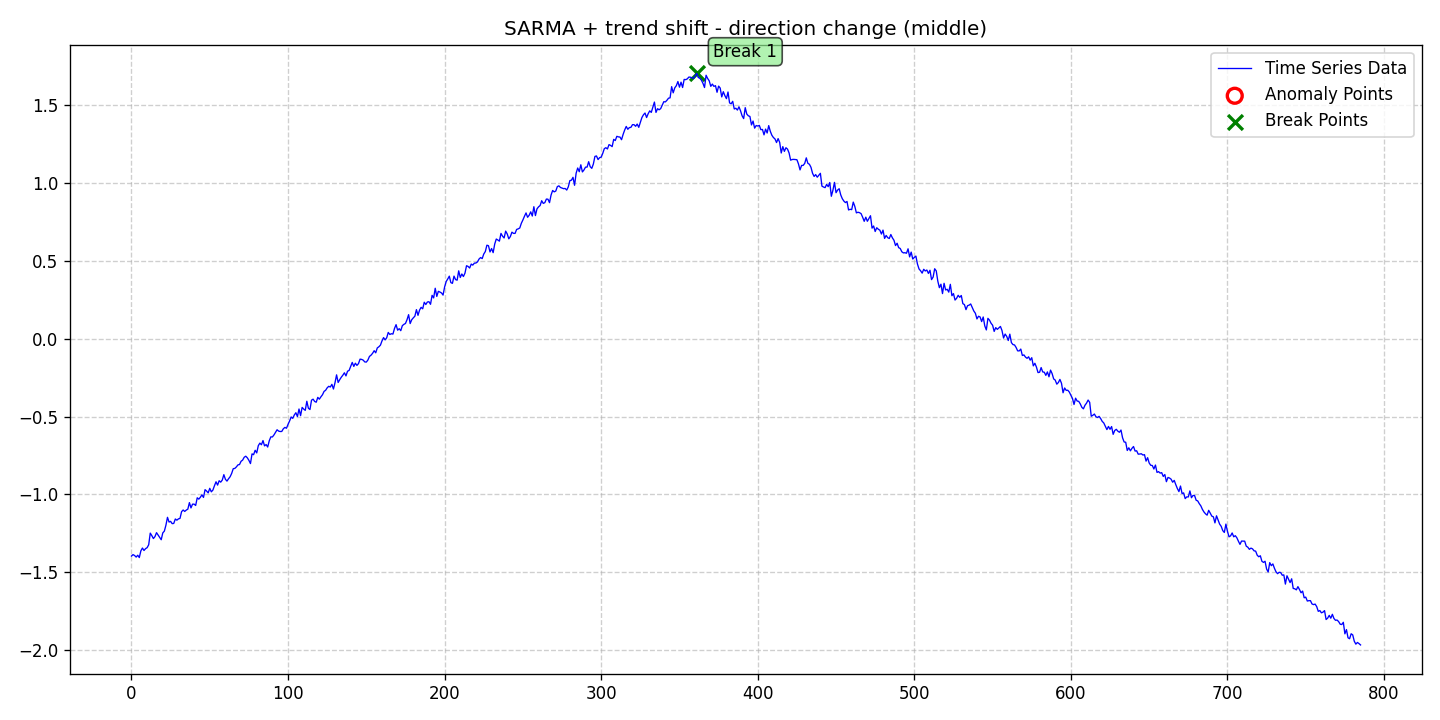

The data file committed next to this chart (first rows):
date, data, stationary, det_lin_up, det_lin_down, det_quad, det_cubic, det_exp, det_damped, stoc_trend, volatility, single_seas, multiple_seas, point_anom_single, point_anom_multi, collect_anom, context_anom, mean_shift, var_shift, trend_shift, point_anom_count, point_anom_location, point_anom_point, collect_anom_count
2020-01-01, -1.396, 0, 0, 0, 0, 0, 0, 0, 0, 0, 1, 0, 0, 0, 0, 0, 0, 0, 1, 0, none, , 0
2020-01-02, -1.386, 0, 0, 0, 0, 0, 0, 0, 0, 0, 1, 0, 0, 0, 0, 0, 0, 0, 1, 0, none, , 0
2020-01-03, -1.392, 0, 0, 0, 0, 0, 0, 0, 0, 0, 1, 0, 0, 0, 0, 0, 0, 0, 1, 0, none, , 0
2020-01-04, -1.402, 0, 0, 0, 0, 0, 0, 0, 0, 0, 1, 0, 0, 0, 0, 0, 0, 0, 1, 0, none, , 0
2020-01-05, -1.39, 0, 0, 0, 0, 0, 0, 0, 0, 0, 1, 0, 0, 0, 0, 0, 0, 0, 1, 0, none, , 0
2020-01-06, -1.405, 0, 0, 0, 0, 0, 0, 0, 0, 0, 1, 0, 0, 0, 0, 0, 0, 0, 1, 0, none, , 0
2020-01-07, -1.362, 0, 0, 0, 0, 0, 0, 0, 0, 0, 1, 0, 0, 0, 0, 0, 0, 0, 1, 0, none, , 0
2020-01-08, -1.344, 0, 0, 0, 0, 0, 0, 0, 0, 0, 1, 0, 0, 0, 0, 0, 0, 0, 1, 0, none, , 0
2020-01-09, -1.36, 0, 0, 0, 0, 0, 0, 0, 0, 0, 1, 0, 0, 0, 0, 0, 0, 0, 1, 0, none, , 0
2020-01-10, -1.348, 0, 0, 0, 0, 0, 0, 0, 0, 0, 1, 0, 0, 0, 0, 0, 0, 0, 1, 0, none, , 0
2020-01-11, -1.342, 0, 0, 0, 0, 0, 0, 0, 0, 0, 1, 0, 0, 0, 0, 0, 0, 0, 1, 0, none, , 0
2020-01-12, -1.323, 0, 0, 0, 0, 0, 0, 0, 0, 0, 1, 0, 0, 0, 0, 0, 0, 0, 1, 0, none, , 0
2020-01-13, -1.248, 0, 0, 0, 0, 0, 0, 0, 0, 0, 1, 0, 0, 0, 0, 0, 0, 0, 1, 0, none, , 0
2020-01-14, -1.265, 0, 0, 0, 0, 0, 0, 0, 0, 0, 1, 0, 0, 0, 0, 0, 0, 0, 1, 0, none, , 0
2020-01-15, -1.283, 0, 0, 0, 0, 0, 0, 0, 0, 0, 1, 0, 0, 0, 0, 0, 0, 0, 1, 0, none, , 0
2020-01-16, -1.271, 0, 0, 0, 0, 0, 0, 0, 0, 0, 1, 0, 0, 0, 0, 0, 0, 0, 1, 0, none, , 0
2020-01-17, -1.246, 0, 0, 0, 0, 0, 0, 0, 0, 0, 1, 0, 0, 0, 0, 0, 0, 0, 1, 0, none, , 0
2020-01-18, -1.26, 0, 0, 0, 0, 0, 0, 0, 0, 0, 1, 0, 0, 0, 0, 0, 0, 0, 1, 0, none, , 0
2020-01-19, -1.275, 0, 0, 0, 0, 0, 0, 0, 0, 0, 1, 0, 0, 0, 0, 0, 0, 0, 1, 0, none, , 0
2020-01-20, -1.291, 0, 0, 0, 0, 0, 0, 0, 0, 0, 1, 0, 0, 0, 0, 0, 0, 0, 1, 0, none, , 0
2020-01-21, -1.247, 0, 0, 0, 0, 0, 0, 0, 0, 0, 1, 0, 0, 0, 0, 0, 0, 0, 1, 0, none, , 0
2020-01-22, -1.236, 0, 0, 0, 0, 0, 0, 0, 0, 0, 1, 0, 0, 0, 0, 0, 0, 0, 1, 0, none, , 0
2020-01-23, -1.198, 0, 0, 0, 0, 0, 0, 0, 0, 0, 1, 0, 0, 0, 0, 0, 0, 0, 1, 0, none, , 0
2020-01-24, -1.147, 0, 0, 0, 0, 0, 0, 0, 0, 0, 1, 0, 0, 0, 0, 0, 0, 0, 1, 0, none, , 0
2020-01-25, -1.177, 0, 0, 0, 0, 0, 0, 0, 0, 0, 1, 0, 0, 0, 0, 0, 0, 0, 1, 0, none, , 0
2020-01-26, -1.173, 0, 0, 0, 0, 0, 0, 0, 0, 0, 1, 0, 0, 0, 0, 0, 0, 0, 1, 0, none, , 0
2020-01-27, -1.188, 0, 0, 0, 0, 0, 0, 0, 0, 0, 1, 0, 0, 0, 0, 0, 0, 0, 1, 0, none, , 0
2020-01-28, -1.186, 0, 0, 0, 0, 0, 0, 0, 0, 0, 1, 0, 0, 0, 0, 0, 0, 0, 1, 0, none, , 0
2020-01-29, -1.158, 0, 0, 0, 0, 0, 0, 0, 0, 0, 1, 0, 0, 0, 0, 0, 0, 0, 1, 0, none, , 0
2020-01-30, -1.165, 0, 0, 0, 0, 0, 0, 0, 0, 0, 1, 0, 0, 0, 0, 0, 0, 0, 1, 0, none, , 0
2020-01-31, -1.157, 0, 0, 0, 0, 0, 0, 0, 0, 0, 1, 0, 0, 0, 0, 0, 0, 0, 1, 0, none, , 0
2020-02-01, -1.154, 0, 0, 0, 0, 0, 0, 0, 0, 0, 1, 0, 0, 0, 0, 0, 0, 0, 1, 0, none, , 0
2020-02-02, -1.111, 0, 0, 0, 0, 0, 0, 0, 0, 0, 1, 0, 0, 0, 0, 0, 0, 0, 1, 0, none, , 0
2020-02-03, -1.1, 0, 0, 0, 0, 0, 0, 0, 0, 0, 1, 0, 0, 0, 0, 0, 0, 0, 1, 0, none, , 0
2020-02-04, -1.109, 0, 0, 0, 0, 0, 0, 0, 0, 0, 1, 0, 0, 0, 0, 0, 0, 0, 1, 0, none, , 0
2020-02-05, -1.101, 0, 0, 0, 0, 0, 0, 0, 0, 0, 1, 0, 0, 0, 0, 0, 0, 0, 1, 0, none, , 0
2020-02-06, -1.095, 0, 0, 0, 0, 0, 0, 0, 0, 0, 1, 0, 0, 0, 0, 0, 0, 0, 1, 0, none, , 0
2020-02-07, -1.053, 0, 0, 0, 0, 0, 0, 0, 0, 0, 1, 0, 0, 0, 0, 0, 0, 0, 1, 0, none, , 0
2020-02-08, -1.087, 0, 0, 0, 0, 0, 0, 0, 0, 0, 1, 0, 0, 0, 0, 0, 0, 0, 1, 0, none, , 0
2020-02-09, -1.063, 0, 0, 0, 0, 0, 0, 0, 0, 0, 1, 0, 0, 0, 0, 0, 0, 0, 1, 0, none, , 0
2020-02-10, -1.062, 0, 0, 0, 0, 0, 0, 0, 0, 0, 1, 0, 0, 0, 0, 0, 0, 0, 1, 0, none, , 0
2020-02-11, -1.071, 0, 0, 0, 0, 0, 0, 0, 0, 0, 1, 0, 0, 0, 0, 0, 0, 0, 1, 0, none, , 0
2020-02-12, -1.022, 0, 0, 0, 0, 0, 0, 0, 0, 0, 1, 0, 0, 0, 0, 0, 0, 0, 1, 0, none, , 0
2020-02-13, -1.03, 0, 0, 0, 0, 0, 0, 0, 0, 0, 1, 0, 0, 0, 0, 0, 0, 0, 1, 0, none, , 0
2020-02-14, -1.018, 0, 0, 0, 0, 0, 0, 0, 0, 0, 1, 0, 0, 0, 0, 0, 0, 0, 1, 0, none, , 0
2020-02-15, -1.003, 0, 0, 0, 0, 0, 0, 0, 0, 0, 1, 0, 0, 0, 0, 0, 0, 0, 1, 0, none, , 0
2020-02-16, -1.019, 0, 0, 0, 0, 0, 0, 0, 0, 0, 1, 0, 0, 0, 0, 0, 0, 0, 1, 0, none, , 0
2020-02-17, -0.9695, 0, 0, 0, 0, 0, 0, 0, 0, 0, 1, 0, 0, 0, 0, 0, 0, 0, 1, 0, none, , 0
2020-02-18, -0.9785, 0, 0, 0, 0, 0, 0, 0, 0, 0, 1, 0, 0, 0, 0, 0, 0, 0, 1, 0, none, , 0
2020-02-19, -0.9902, 0, 0, 0, 0, 0, 0, 0, 0, 0, 1, 0, 0, 0, 0, 0, 0, 0, 1, 0, none, , 0
2020-02-20, -0.9609, 0, 0, 0, 0, 0, 0, 0, 0, 0, 1, 0, 0, 0, 0, 0, 0, 0, 1, 0, none, , 0
2020-02-21, -0.9834, 0, 0, 0, 0, 0, 0, 0, 0, 0, 1, 0, 0, 0, 0, 0, 0, 0, 1, 0, none, , 0
2020-02-22, -0.9722, 0, 0, 0, 0, 0, 0, 0, 0, 0, 1, 0, 0, 0, 0, 0, 0, 0, 1, 0, none, , 0
2020-02-23, -0.9444, 0, 0, 0, 0, 0, 0, 0, 0, 0, 1, 0, 0, 0, 0, 0, 0, 0, 1, 0, none, , 0
2020-02-24, -0.919, 0, 0, 0, 0, 0, 0, 0, 0, 0, 1, 0, 0, 0, 0, 0, 0, 0, 1, 0, none, , 0
2020-02-25, -0.9402, 0, 0, 0, 0, 0, 0, 0, 0, 0, 1, 0, 0, 0, 0, 0, 0, 0, 1, 0, none, , 0
2020-02-26, -0.9124, 0, 0, 0, 0, 0, 0, 0, 0, 0, 1, 0, 0, 0, 0, 0, 0, 0, 1, 0, none, , 0
2020-02-27, -0.9212, 0, 0, 0, 0, 0, 0, 0, 0, 0, 1, 0, 0, 0, 0, 0, 0, 0, 1, 0, none, , 0
2020-02-28, -0.9079, 0, 0, 0, 0, 0, 0, 0, 0, 0, 1, 0, 0, 0, 0, 0, 0, 0, 1, 0, none, , 0
2020-02-29, -0.8733, 0, 0, 0, 0, 0, 0, 0, 0, 0, 1, 0, 0, 0, 0, 0, 0, 0, 1, 0, none, , 0
... 726 more rows
